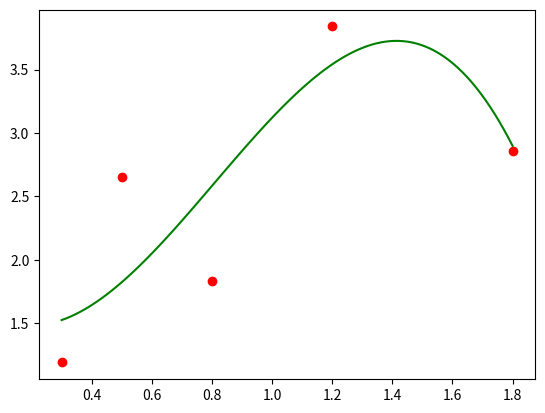

Write the Python code that produced this figure.
import matplotlib.pyplot as plt
import numpy as np
import scipy.interpolate

x = [0.3,  0.5,  0.8,  1.2,  1.8 ]
y = [1.19, 2.65, 1.83, 3.84, 2.86]

spl = scipy.interpolate.UnivariateSpline(x, y)
xs = np.linspace(x[0], x[4], 100)

plt.plot(x, y, 'ro', xs, spl(xs), 'g')
plt.show()
